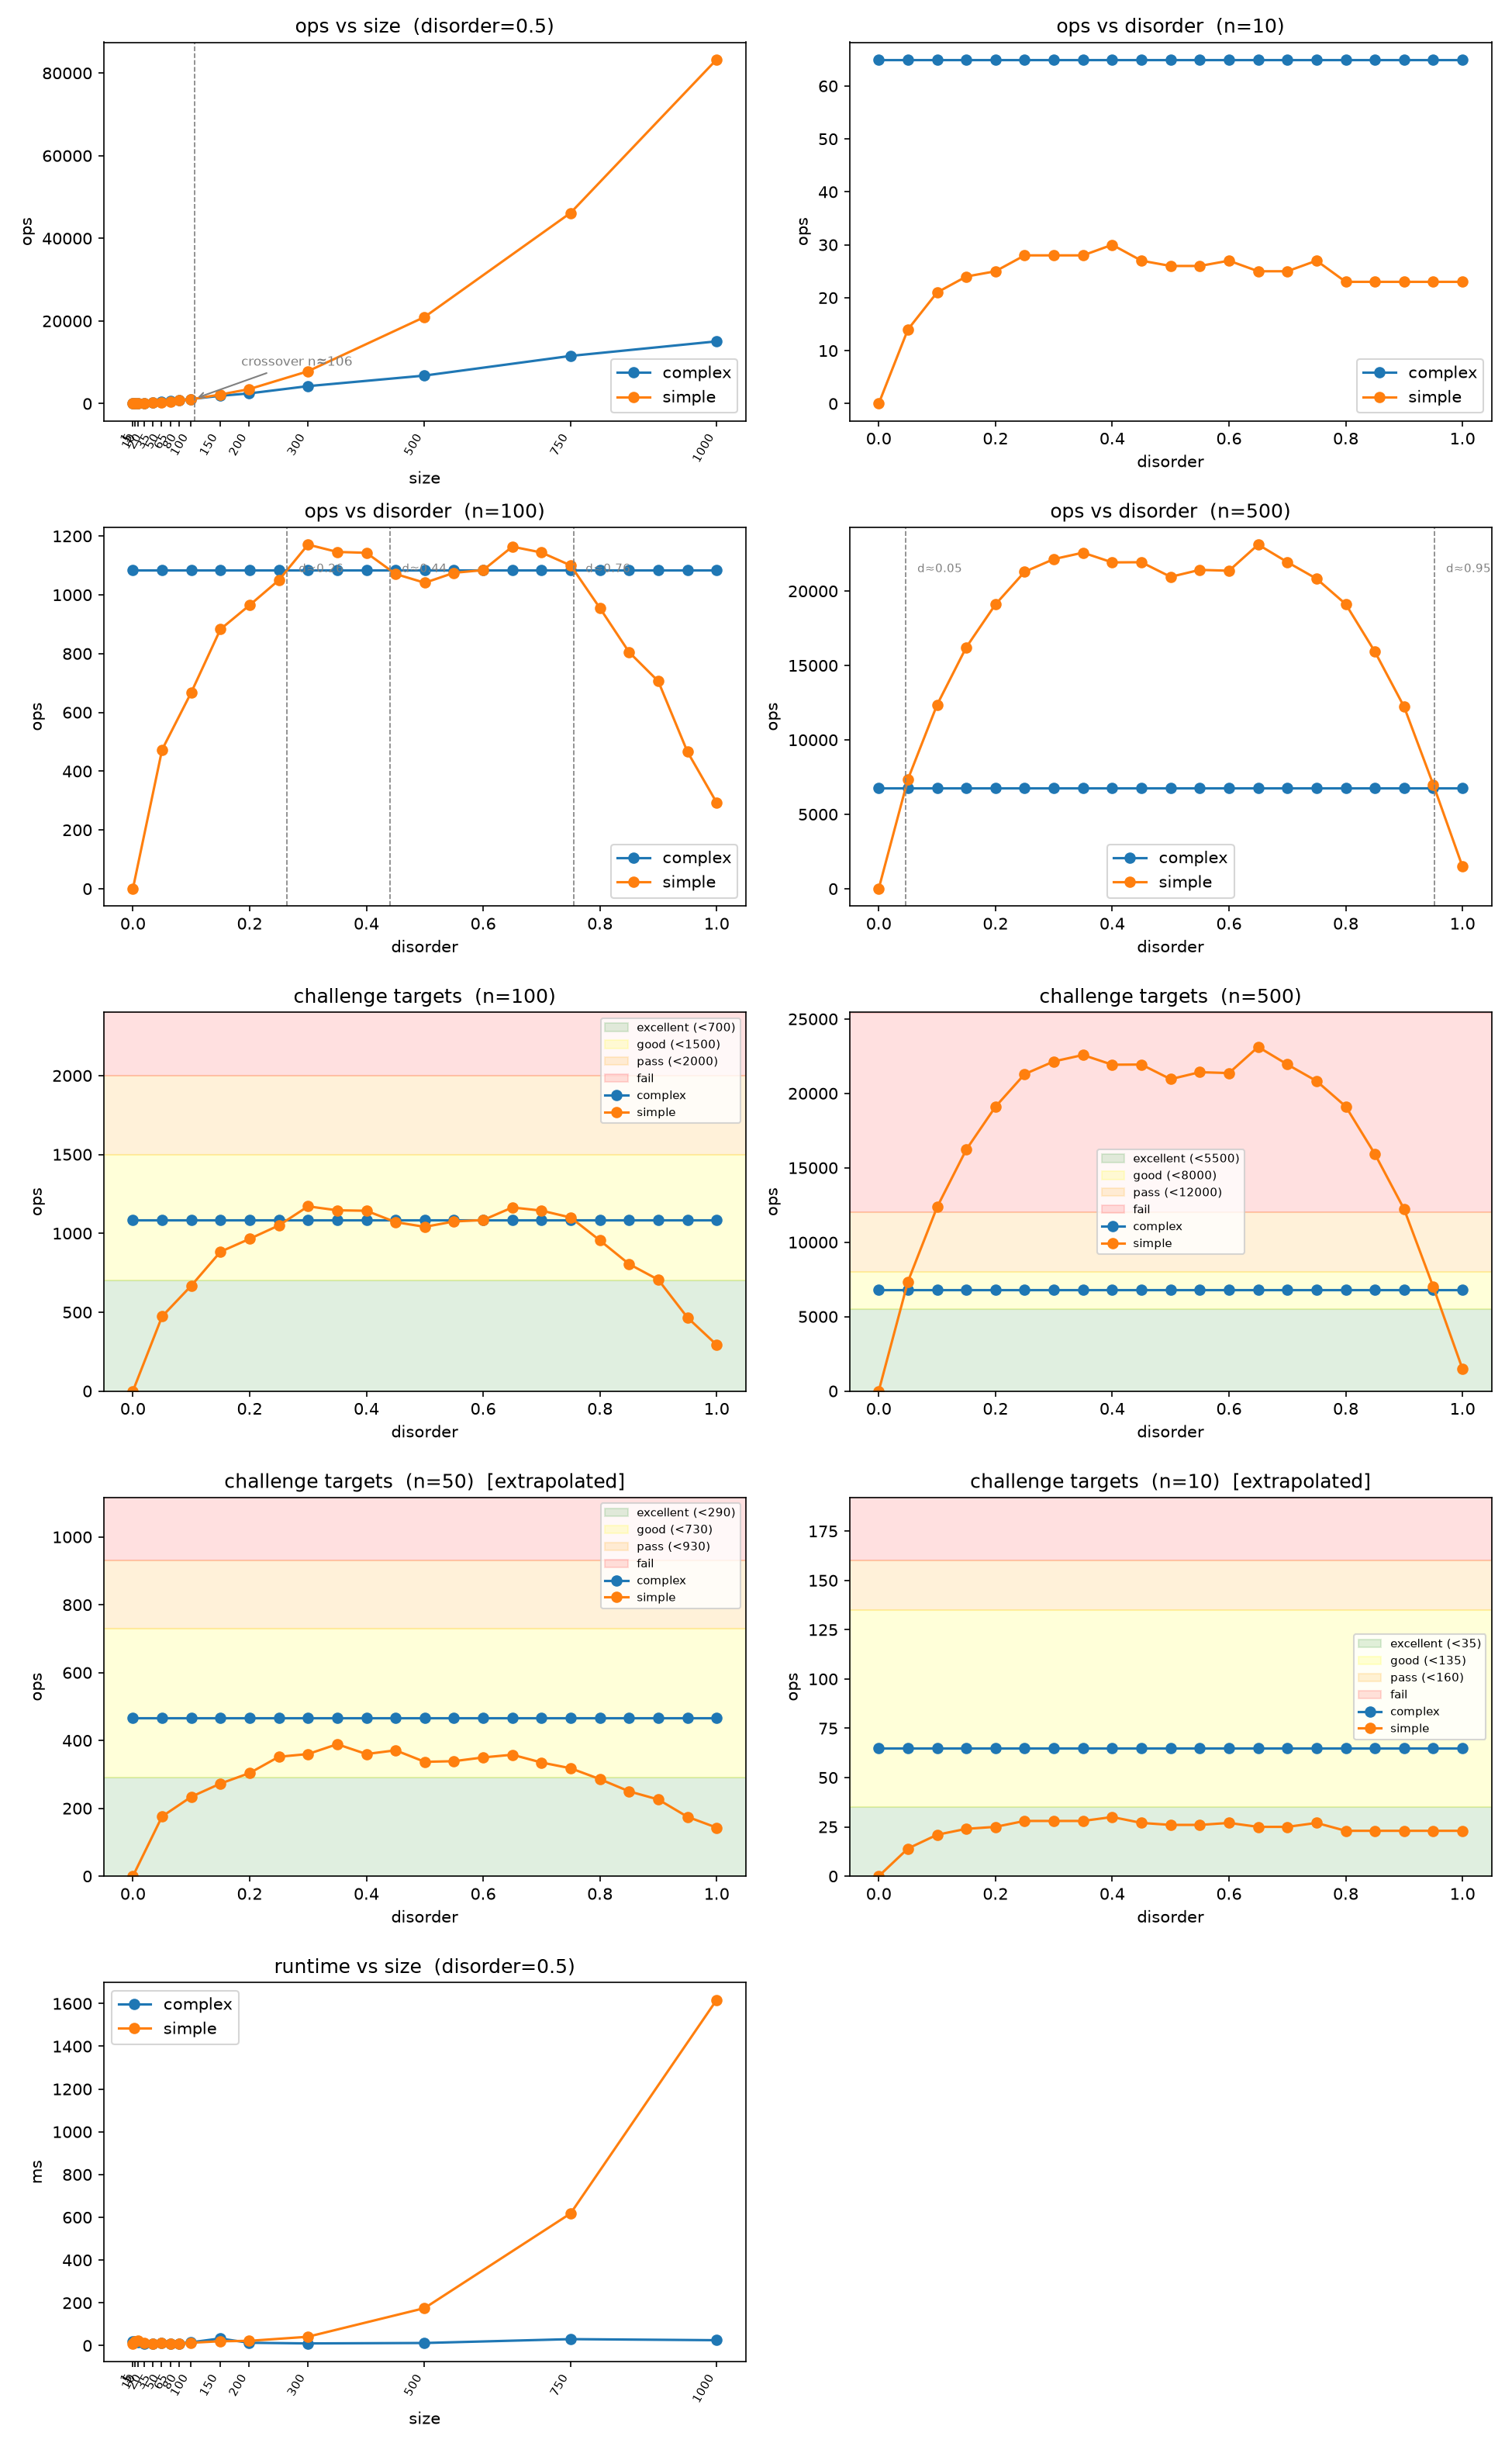

Here is the Python script that generated this plot:
import pandas as pd
import matplotlib.pyplot as plt

df = pd.read_csv('ps_graph_data.txt', sep='\t')
ops_df = df[df['algorithm'] != 'adaptive']

def mark_disorder_crossovers(ax, n):
    sub = ops_df[ops_df['size'] == n]
    series = {}
    for algo, g in sub.groupby('algorithm'):
        g = g.sort_values('disorder')
        ax.plot(g['disorder'], g['ops_avg'], marker='o', label=algo)
        series[algo] = g.set_index('disorder')['ops_avg']

    if 'simple' not in series or 'complex' not in series:
        return

    diff = series['simple'] - series['complex']
    ymax = max(series['simple'].max(), series['complex'].max())
    for i in range(len(diff) - 1):
        if diff.iloc[i] * diff.iloc[i + 1] < 0:
            x1, x2 = diff.index[i], diff.index[i + 1]
            cx = x1 - diff.iloc[i] * (x2 - x1) / (diff.iloc[i + 1] - diff.iloc[i])
            ax.axvline(cx, color='gray', linestyle='--', linewidth=0.8)
            ax.text(cx + 0.02, ymax * 0.92, f'd≈{cx:.2f}', fontsize=7, color='gray')

    ax.set_title(f'ops vs disorder  (n={n})')
    ax.set_xlabel('disorder')
    ax.set_ylabel('ops')
    ax.legend()

def grade_graph(ax, n, thresholds):
    sub = df[df['size'] == n]
    ymax = max(df[df['size'] == n]['ops_avg'].max() * 1.1, thresholds['pass'] * 1.2)

    ax.axhspan(0,                    thresholds['excellent'], color='green',  alpha=0.12, label=f"excellent (<{thresholds['excellent']})")
    ax.axhspan(thresholds['excellent'], thresholds['good'],   color='yellow', alpha=0.15, label=f"good (<{thresholds['good']})")
    ax.axhspan(thresholds['good'],    thresholds['pass'],     color='orange', alpha=0.15, label=f"pass (<{thresholds['pass']})")
    ax.axhspan(thresholds['pass'],    ymax,                   color='red',    alpha=0.12, label='fail')

    for algo, g in sub.groupby('algorithm'):
        g = g.sort_values('disorder')
        ax.plot(g['disorder'], g['ops_avg'], marker='o', label=algo)

    ax.set_ylim(0, ymax)
    ax.set_title(f'challenge targets  (n={n})')
    ax.set_xlabel('disorder')
    ax.set_ylabel('ops')
    ax.legend(fontsize=7)

fig, axes = plt.subplots(5, 2, figsize=(13, 21))
(ax1, ax2), (ax3, ax4), (ax5, ax6), (ax7, ax8), (ax9, ax10) = axes
ax10.set_visible(False)

# --- size graph ---
sub = ops_df[ops_df['disorder'] == 0.5]
series = {}
for algo, g in sub.groupby('algorithm'):
    g = g.sort_values('size')
    ax1.plot(g['size'], g['ops_avg'], marker='o', label=algo)
    series[algo] = g.set_index('size')['ops_avg']

diff = series['simple'] - series['complex']
for i in range(len(diff) - 1):
    if diff.iloc[i] * diff.iloc[i + 1] < 0:
        x1, x2 = diff.index[i], diff.index[i + 1]
        cx = x1 - diff.iloc[i] * (x2 - x1) / (diff.iloc[i + 1] - diff.iloc[i])
        cy = series['complex'].iloc[i] + (series['complex'].iloc[i + 1] - series['complex'].iloc[i]) * (cx - x1) / (x2 - x1)
        ax1.annotate(f'crossover n≈{cx:.0f}', xy=(cx, cy), xytext=(cx + 80, cy + 8000),
                     arrowprops=dict(arrowstyle='->', color='gray'), fontsize=8, color='gray')
        ax1.axvline(cx, color='gray', linestyle='--', linewidth=0.8)
        break

sizes = sorted(sub['size'].unique())
ax1.set_xticks(sizes)
ax1.set_xticklabels([str(s) for s in sizes], rotation=60, ha='right', fontsize=7)
ax1.set_title('ops vs size  (disorder=0.5)')
ax1.set_xlabel('size')
ax1.set_ylabel('ops')
ax1.legend()

# --- disorder graphs ---
mark_disorder_crossovers(ax2, 10)
mark_disorder_crossovers(ax3, 100)
mark_disorder_crossovers(ax4, 500)

# --- challenge target graphs (row 3: official, row 4: extrapolated) ---
grade_graph(ax5, 100, {'pass': 2000, 'good': 1500, 'excellent': 700})
grade_graph(ax6, 500, {'pass': 12000, 'good': 8000, 'excellent': 5500})
grade_graph(ax7, 50,  {'pass': 930,  'good': 730,  'excellent': 290})
grade_graph(ax8, 10,  {'pass': 160,  'good': 135,  'excellent': 35})

ax7.set_title('challenge targets  (n=50)  [extrapolated]')
ax8.set_title('challenge targets  (n=10)  [extrapolated]')

# --- runtime vs size ---
sub = df[df['disorder'] == 0.5]
for algo, g in sub.groupby('algorithm'):
    g = g.sort_values('size')
    ax9.plot(g['size'], g['time_ms_avg'], marker='o', label=algo)

ax9.set_xticks(sizes)
ax9.set_xticklabels([str(s) for s in sizes], rotation=60, ha='right', fontsize=7)
ax9.set_title('runtime vs size  (disorder=0.5)')
ax9.set_xlabel('size')
ax9.set_ylabel('ms')
ax9.legend()

plt.tight_layout()
plt.savefig('ps_plot.png', dpi=150)
plt.show()
